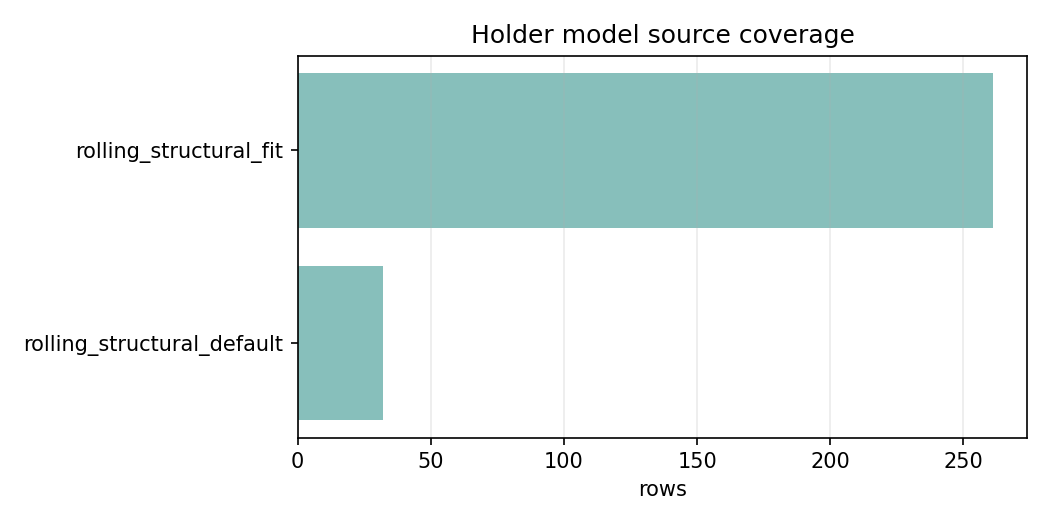

The table this chart was drawn from, first rows:
holder_model_source, rows
rolling_structural_fit, 261
rolling_structural_default, 32
